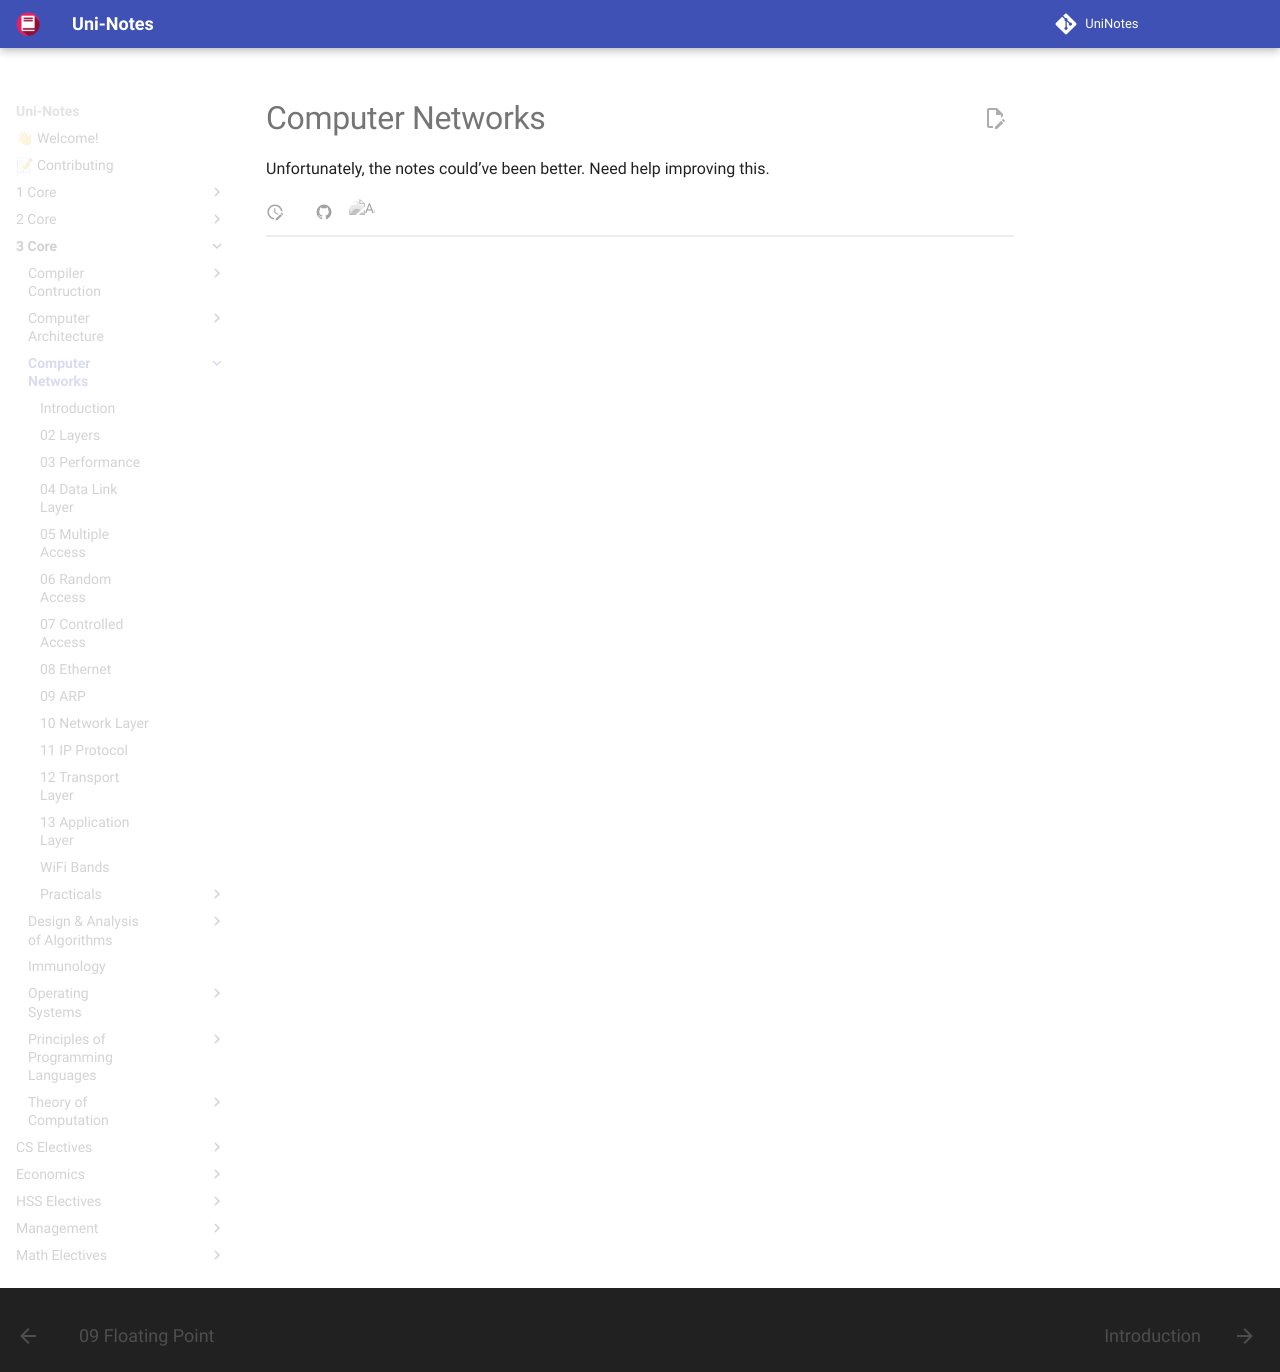

repository: uni-notes/uni-notes · page: 3_Core/Computer_Networks/index.html · generator: mkdocs

# Computer Networks

Unfortunately, the notes could’ve been better. Need help improving this.
